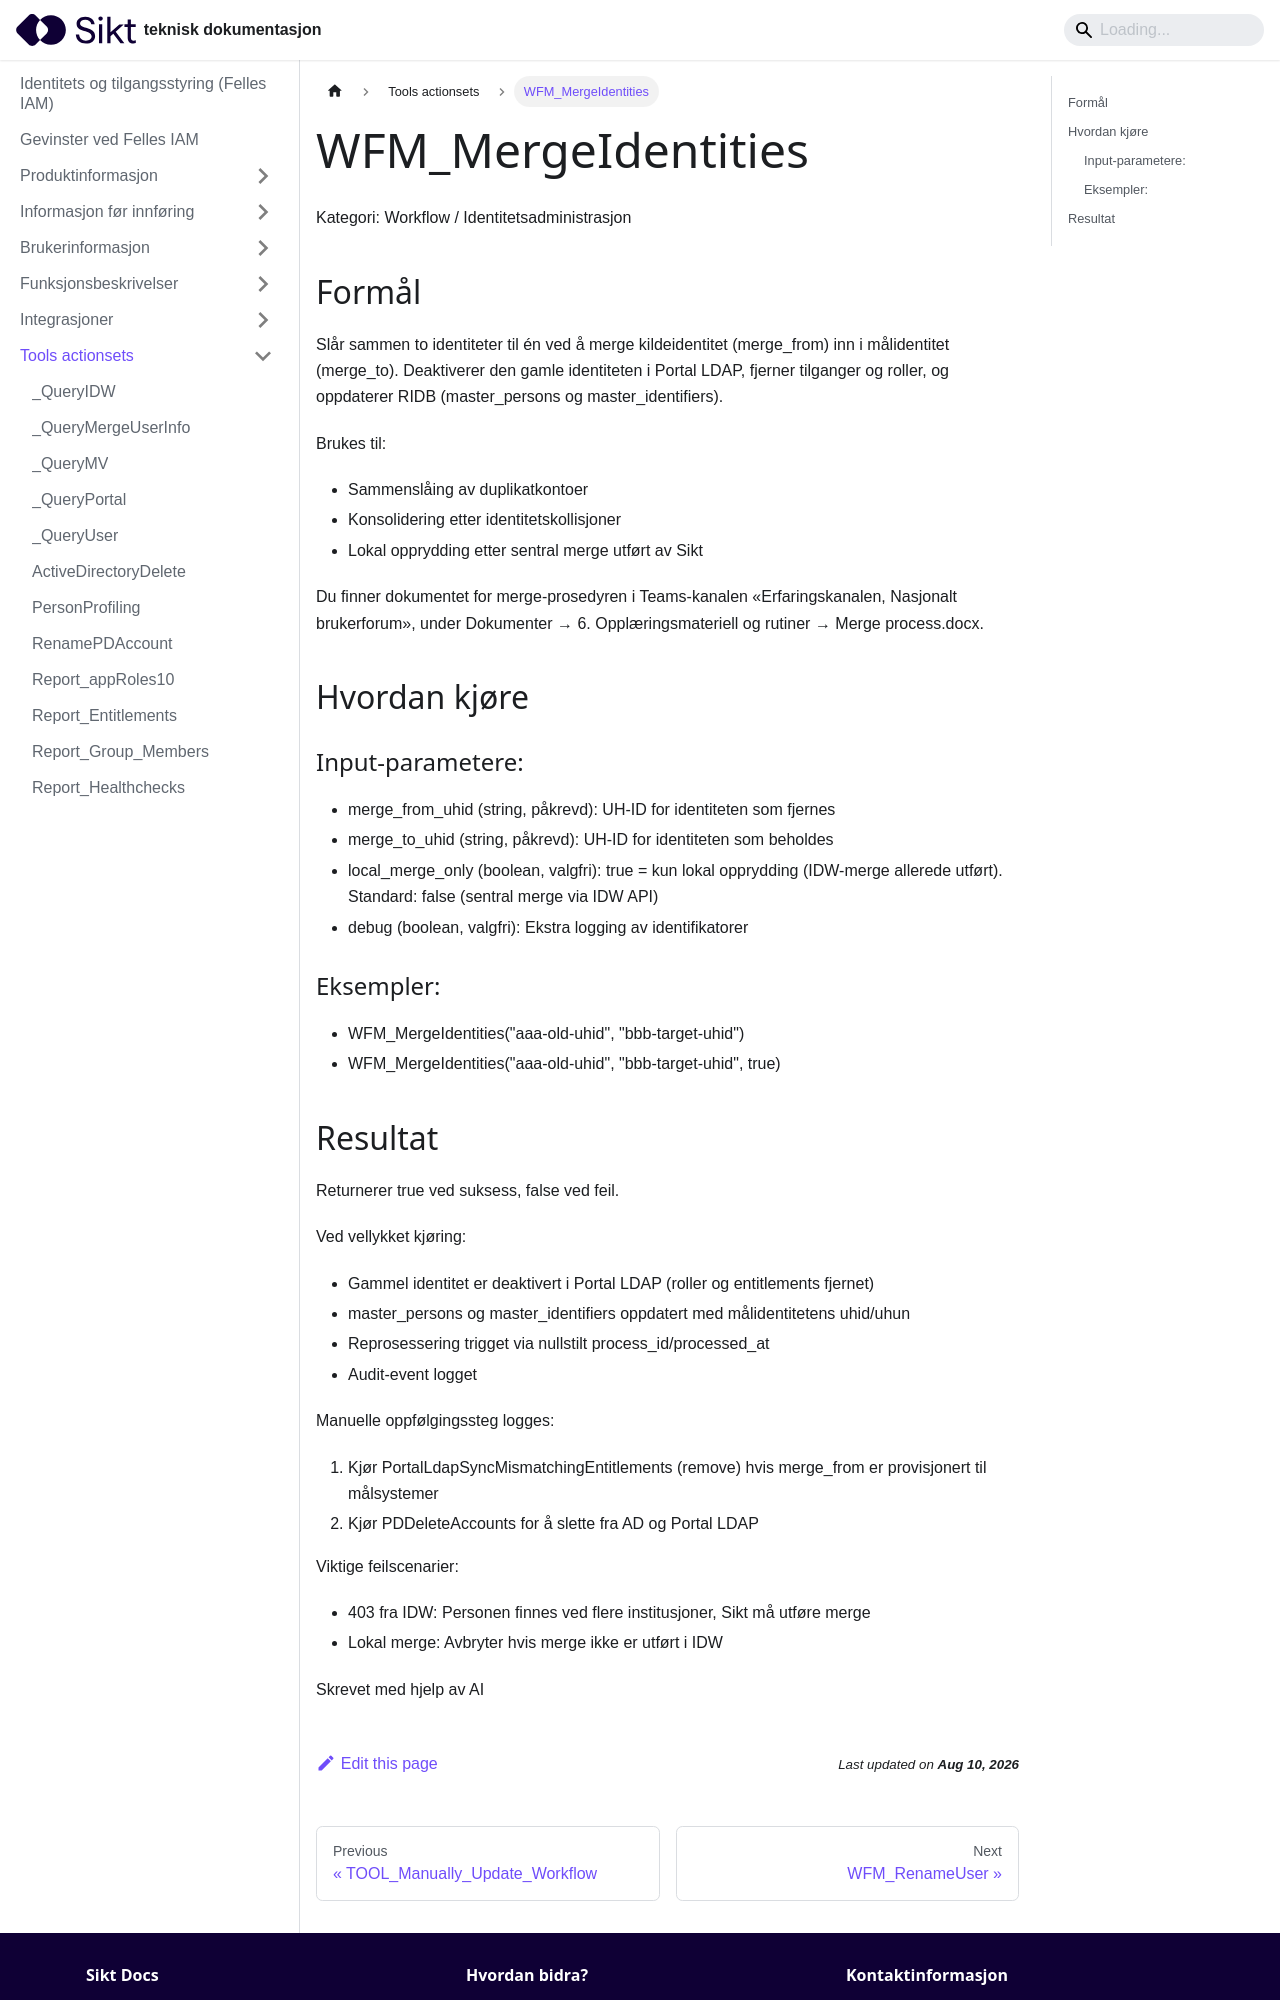

repository: sikt-no/docs · page: docs/iam/tools-actionsets/WFM_MergeIdentities_dokumentasjon/index.html · generator: docusaurus


# WFM_MergeIdentities

Kategori: Workflow / Identitetsadministrasjon


## Formål

Slår sammen to identiteter til én ved å merge kildeidentitet (merge_from) inn i
målidentitet (merge_to). Deaktiverer den gamle identiteten i Portal LDAP, fjerner
tilganger og roller, og oppdaterer RIDB (master_persons og master_identifiers).

Brukes til:
- Sammenslåing av duplikatkontoer
- Konsolidering etter identitetskollisjoner
- Lokal opprydding etter sentral merge utført av Sikt

Du finner dokumentet for merge-prosedyren i Teams-kanalen «Erfaringskanalen, Nasjonalt brukerforum», under Dokumenter → 6. Opplæringsmateriell og rutiner → Merge process.docx.

## Hvordan kjøre

### Input-parametere:
- merge_from_uhid (string, påkrevd): UH-ID for identiteten som fjernes
- merge_to_uhid (string, påkrevd): UH-ID for identiteten som beholdes
- local_merge_only (boolean, valgfri): true = kun lokal opprydding (IDW-merge
  allerede utført). Standard: false (sentral merge via IDW API)
- debug (boolean, valgfri): Ekstra logging av identifikatorer

### Eksempler:
- WFM_MergeIdentities("aaa-old-uhid", "bbb-target-uhid")
- WFM_MergeIdentities("aaa-old-uhid", "bbb-target-uhid", true)
